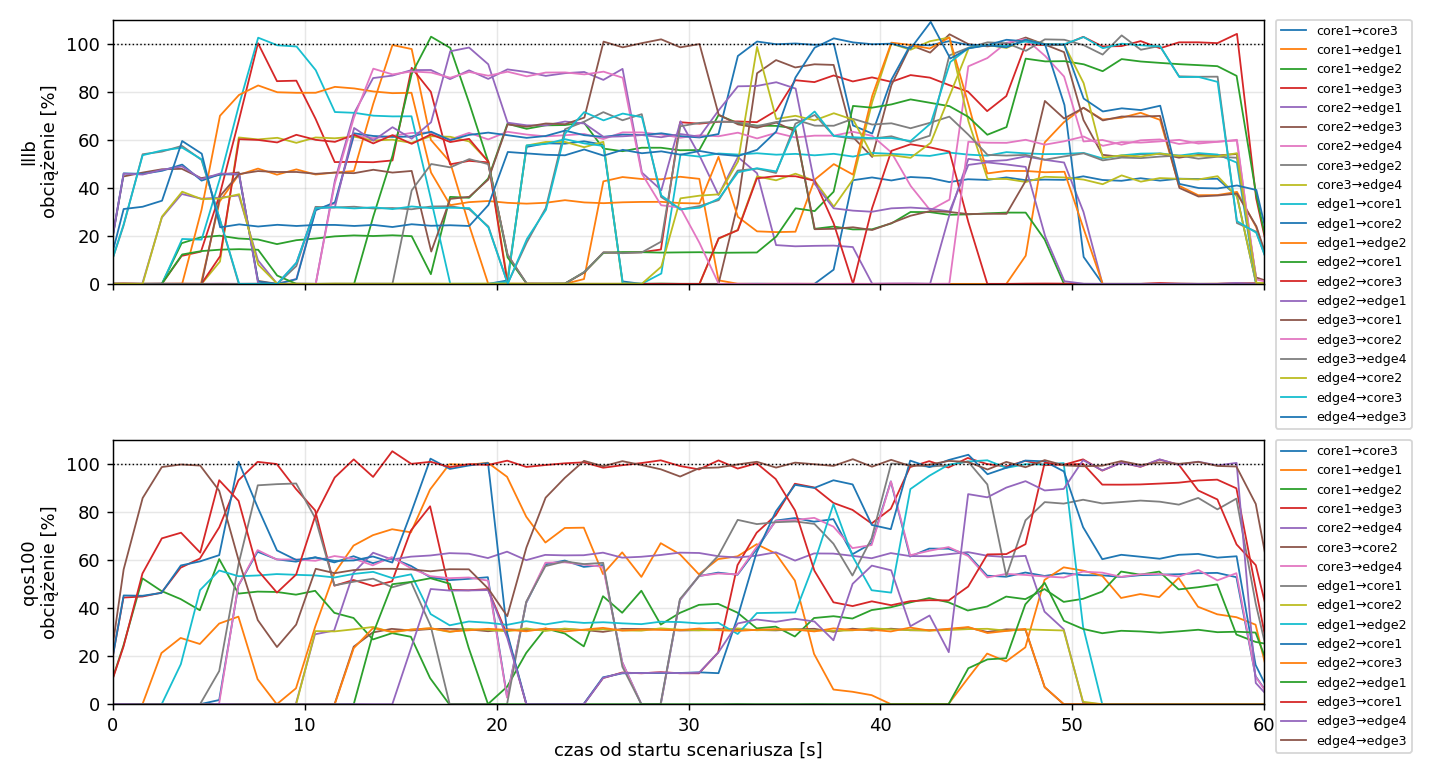

The data file committed next to this chart (first rows):
variant, rep, t, node, dev, of_port, peer, mbps, util_pct
lllb, 1, -1.42, core1, eth1, 1, edge1, 0.0, 0.0
lllb, 1, -0.44, core1, eth1, 1, edge1, 0.0, 0.0
lllb, 1, 0.55, core1, eth1, 1, edge1, 0.0, 0.0
lllb, 1, 1.55, core1, eth1, 1, edge1, 0.0, 0.0
lllb, 1, 2.55, core1, eth1, 1, edge1, 0.0, 0.0
lllb, 1, 3.58, core1, eth1, 1, edge1, 0.0048, 0.0477
lllb, 1, 4.59, core1, eth1, 1, edge1, 0.0044, 0.044
lllb, 1, 5.56, core1, eth1, 1, edge1, 3.425, 34.25
lllb, 1, 6.55, core1, eth1, 1, edge1, 4.532, 45.33
lllb, 1, 7.56, core1, eth1, 1, edge1, 4.796, 47.96
lllb, 1, 8.55, core1, eth1, 1, edge1, 4.544, 45.44
lllb, 1, 9.56, core1, eth1, 1, edge1, 4.763, 47.63
lllb, 1, 10.56, core1, eth1, 1, edge1, 4.551, 45.51
lllb, 1, 11.56, core1, eth1, 1, edge1, 4.63, 46.3
lllb, 1, 12.56, core1, eth1, 1, edge1, 4.697, 46.97
lllb, 1, 13.56, core1, eth1, 1, edge1, 7.476, 74.76
lllb, 1, 14.57, core1, eth1, 1, edge1, 9.937, 99.37
lllb, 1, 15.57, core1, eth1, 1, edge1, 9.771, 97.71
lllb, 1, 16.57, core1, eth1, 1, edge1, 5.992, 59.92
lllb, 1, 17.57, core1, eth1, 1, edge1, 5.071, 50.71
lllb, 1, 18.56, core1, eth1, 1, edge1, 2.452, 24.52
lllb, 1, 19.56, core1, eth1, 1, edge1, 0.0, 0.0
lllb, 1, 20.56, core1, eth1, 1, edge1, 0.0038, 0.0376
lllb, 1, 21.56, core1, eth1, 1, edge1, 0.0006, 0.0057
lllb, 1, 22.55, core1, eth1, 1, edge1, 0.0, 0.0
lllb, 1, 23.55, core1, eth1, 1, edge1, 0.0, 0.0
lllb, 1, 24.55, core1, eth1, 1, edge1, 0.1996, 1.996
lllb, 1, 25.56, core1, eth1, 1, edge1, 4.265, 42.65
lllb, 1, 26.56, core1, eth1, 1, edge1, 4.444, 44.44
lllb, 1, 27.56, core1, eth1, 1, edge1, 4.363, 43.63
lllb, 1, 28.56, core1, eth1, 1, edge1, 4.352, 43.52
lllb, 1, 29.56, core1, eth1, 1, edge1, 4.457, 44.57
lllb, 1, 30.56, core1, eth1, 1, edge1, 4.37, 43.7
lllb, 1, 31.56, core1, eth1, 1, edge1, 0.1476, 1.476
lllb, 1, 32.56, core1, eth1, 1, edge1, 0.0057, 0.0574
lllb, 1, 33.56, core1, eth1, 1, edge1, 0.0, 0.0
lllb, 1, 34.56, core1, eth1, 1, edge1, 0.0038, 0.0381
lllb, 1, 35.56, core1, eth1, 1, edge1, 0.0, 0.0
lllb, 1, 36.56, core1, eth1, 1, edge1, 0.0042, 0.0419
lllb, 1, 37.56, core1, eth1, 1, edge1, 0.0, 0.0
lllb, 1, 38.56, core1, eth1, 1, edge1, 0.0, 0.0
lllb, 1, 39.56, core1, eth1, 1, edge1, 0.0, 0.0
lllb, 1, 40.57, core1, eth1, 1, edge1, 0.0, 0.0
lllb, 1, 41.57, core1, eth1, 1, edge1, 0.0, 0.0
lllb, 1, 42.58, core1, eth1, 1, edge1, 0.0, 0.0
lllb, 1, 43.58, core1, eth1, 1, edge1, 0.0, 0.0
lllb, 1, 44.56, core1, eth1, 1, edge1, 0.0, 0.0
lllb, 1, 45.56, core1, eth1, 1, edge1, 0.0, 0.0
lllb, 1, 46.56, core1, eth1, 1, edge1, 0.0, 0.0
lllb, 1, 47.57, core1, eth1, 1, edge1, 1.171, 11.71
lllb, 1, 48.56, core1, eth1, 1, edge1, 5.885, 58.84
lllb, 1, 49.56, core1, eth1, 1, edge1, 6.726, 67.26
lllb, 1, 50.57, core1, eth1, 1, edge1, 7.329, 73.29
lllb, 1, 51.57, core1, eth1, 1, edge1, 6.84, 68.4
lllb, 1, 52.56, core1, eth1, 1, edge1, 6.91, 69.1
lllb, 1, 53.56, core1, eth1, 1, edge1, 7.117, 71.17
lllb, 1, 54.57, core1, eth1, 1, edge1, 6.825, 68.25
lllb, 1, 55.56, core1, eth1, 1, edge1, 4.083, 40.83
lllb, 1, 56.56, core1, eth1, 1, edge1, 3.689, 36.89
lllb, 1, 57.56, core1, eth1, 1, edge1, 3.696, 36.96
... 15,180 more rows
